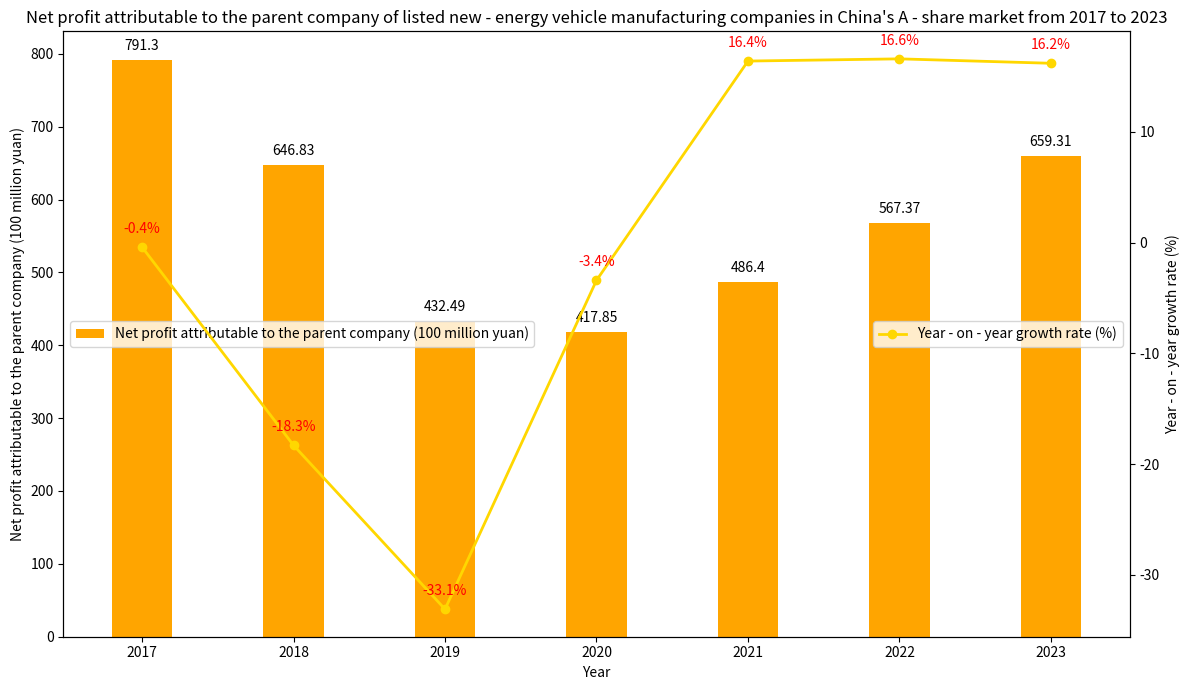

Here is the Python script that generated this plot:
import matplotlib.pyplot as plt
import numpy as np

# Data
years = ["2017", "2018", "2019", "2020", "2021", "2022", "2023"]
net_profit = [791.30, 646.83, 432.49, 417.85, 486.40, 567.37, 659.31]
growth_rate = [-0.4, -18.3, -33.1, -3.4, 16.4, 16.6, 16.2]

x = np.arange(len(years))

fig, ax1 = plt.subplots(figsize=(12, 7))

# Draw the bar chart of net profit attributable to the parent company
bars = ax1.bar(x, net_profit, color='orange', label='Net profit attributable to the parent company (100 million yuan)', width=0.4)
ax1.set_ylabel('Net profit attributable to the parent company (100 million yuan)')
ax1.set_xlabel('Year')
ax1.set_xticks(x)
ax1.set_xticklabels(years)
ax1.legend(loc='center left')

# Add labels for net profit attributable to the parent company
for i, profit in enumerate(net_profit):
    ax1.text(i, profit + 10, f'{profit}', ha='center', va='bottom')

# Create a secondary y - axis and draw the line chart of year - on - year growth rate
ax2 = ax1.twinx()
ax2.plot(x, growth_rate, marker='o', color='gold', label='Year - on - year growth rate (%)', linewidth=2)
ax2.set_ylabel('Year - on - year growth rate (%)')
ax2.legend(loc='center right')

# Add labels for year - on - year growth rate
for i, rate in enumerate(growth_rate):
    ax2.text(i, rate + 1, f'{rate}%', ha='center', va='bottom', color='red')

ax1.set_title('Net profit attributable to the parent company of listed new - energy vehicle manufacturing companies in China\'s A - share market from 2017 to 2023')

plt.tight_layout()
plt.show()
